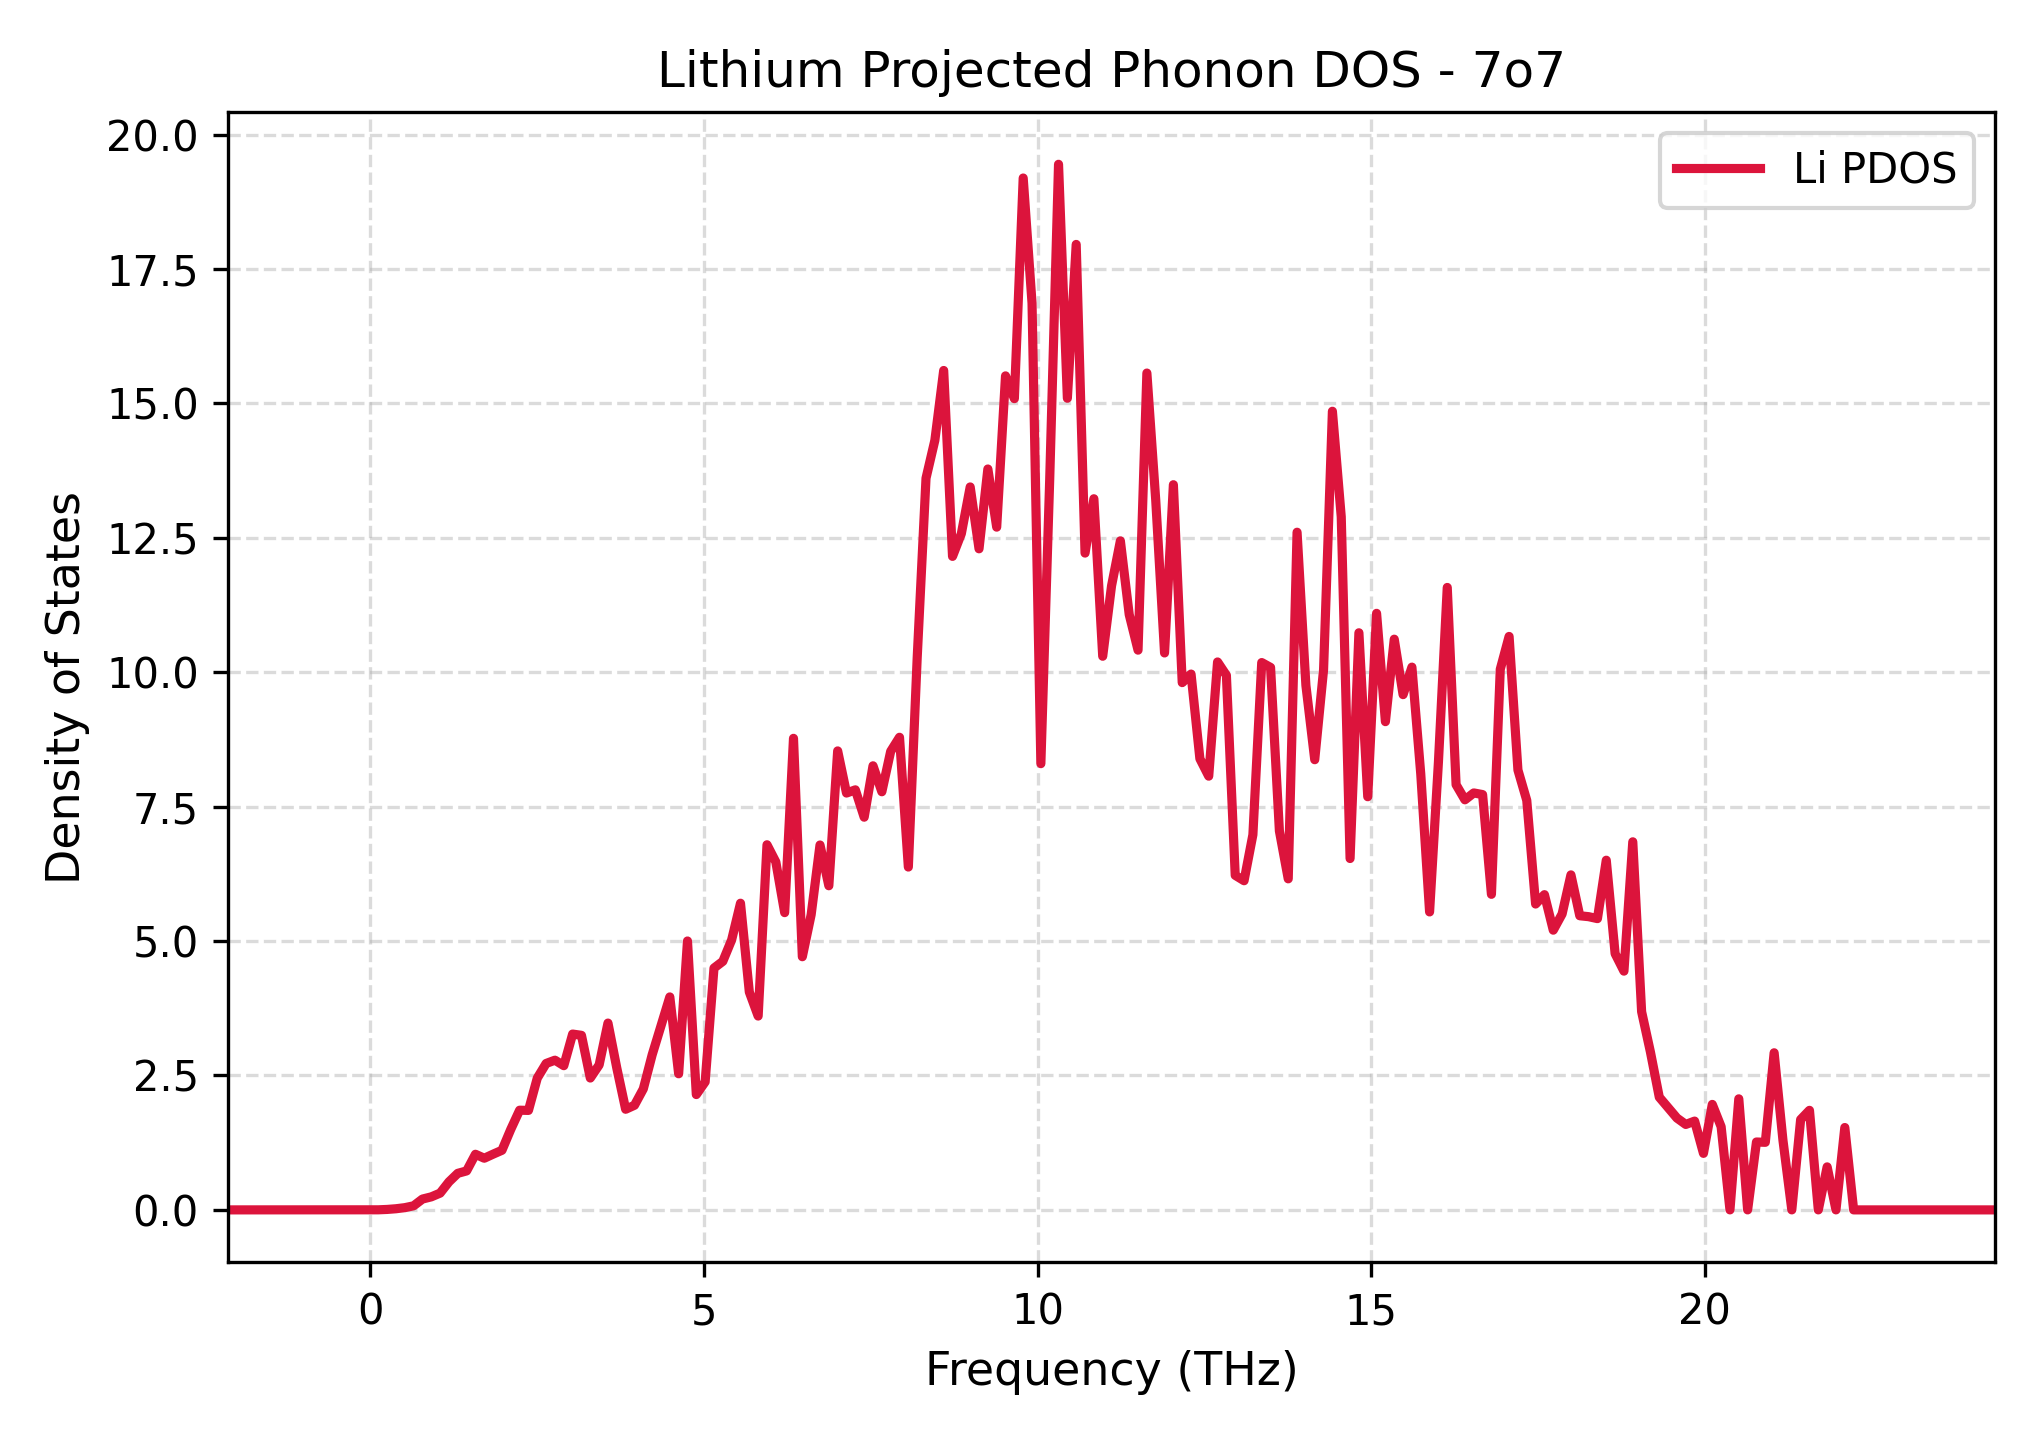

Values plotted in this chart, from the file beside it:
Frequency_THz, Lithium_PDOS
-2.135, 0.0
-2.002, 0.0
-1.87, 0.0
-1.737, 0.0
-1.605, 0.0
-1.472, 0.0
-1.34, 0.0
-1.208, 0.0
-1.075, 0.0
-0.9426, 0.0
-0.8102, 0.0
-0.6777, 0.0
-0.5453, 0.0
-0.4129, 0.0
-0.2804, 0.0
-0.148, 0.0
-0.01552, 0.0
0.1169, 0.001486
0.2494, 0.008416
0.3818, 0.02119
0.5143, 0.04136
0.6467, 0.07598
0.7792, 0.2013
0.9116, 0.2424
1.044, 0.312
1.176, 0.5214
1.309, 0.6797
1.441, 0.7249
1.574, 1.034
1.706, 0.9607
1.839, 1.036
1.971, 1.109
2.104, 1.498
2.236, 1.854
2.369, 1.85
2.501, 2.452
2.633, 2.723
2.766, 2.784
2.898, 2.682
3.031, 3.27
3.163, 3.246
3.296, 2.452
3.428, 2.696
3.561, 3.475
3.693, 2.638
3.825, 1.871
3.958, 1.946
4.09, 2.25
4.223, 2.883
4.355, 3.419
4.488, 3.961
4.62, 2.531
4.753, 5.001
4.885, 2.145
5.017, 2.381
5.15, 4.497
5.282, 4.623
5.415, 5.022
5.547, 5.703
5.68, 4.052
... 141 more rows
